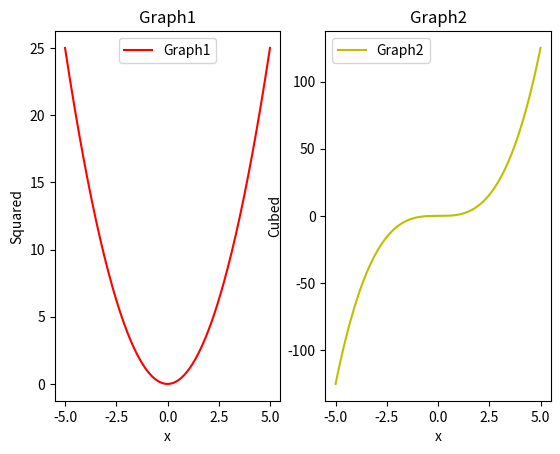

Here is the Python script that generated this plot:
import matplotlib.pyplot as plt
import numpy as np


## Define variable
x = np.linspace(-5, 5, 200)
y1 = x**2
y2 = x**3


### Subplot
xlabels = ('x numbers')
ylabels = {'y1' : 'Squared', 'y2' : 'Cubed'}


plt.subplot(1,2,1).plot(x, y1, label = 'Graph1', color = 'r')
plt.xlabel(xlabels[0])
plt.ylabel(ylabels['y1'])
plt.title('Graph1')
plt.legend()


plt.subplot(1,2,2).plot(x, y2, label = 'Graph2', color = 'y')
plt.xlabel(xlabels[0])
ylabel = {'y2' : 'y2 number'}
plt.ylabel(ylabels['y2'])
plt.title('Graph2')
plt.legend()


plt.show()
